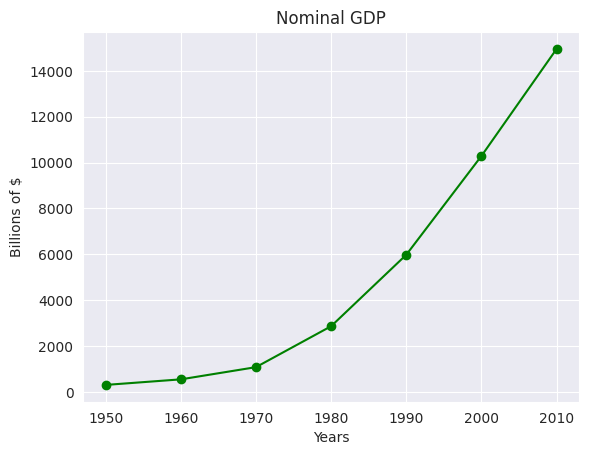

Generate this figure with matplotlib:
import seaborn as sns
from matplotlib import pyplot as plt

# Set the Seaborn style
sns.set_style('darkgrid')

years = [1950, 1960, 1970, 1980, 1990, 2000, 2010]

gdp = [300.2, 543.3, 1075.9, 2862.5, 5979.6, 10289.7, 14958.3]

plt.plot(years, gdp, color='green', marker='o', linestyle='solid')

plt.title('Nominal GDP')
plt.xlabel('Years')
plt.ylabel('Billions of $')

plt.show()